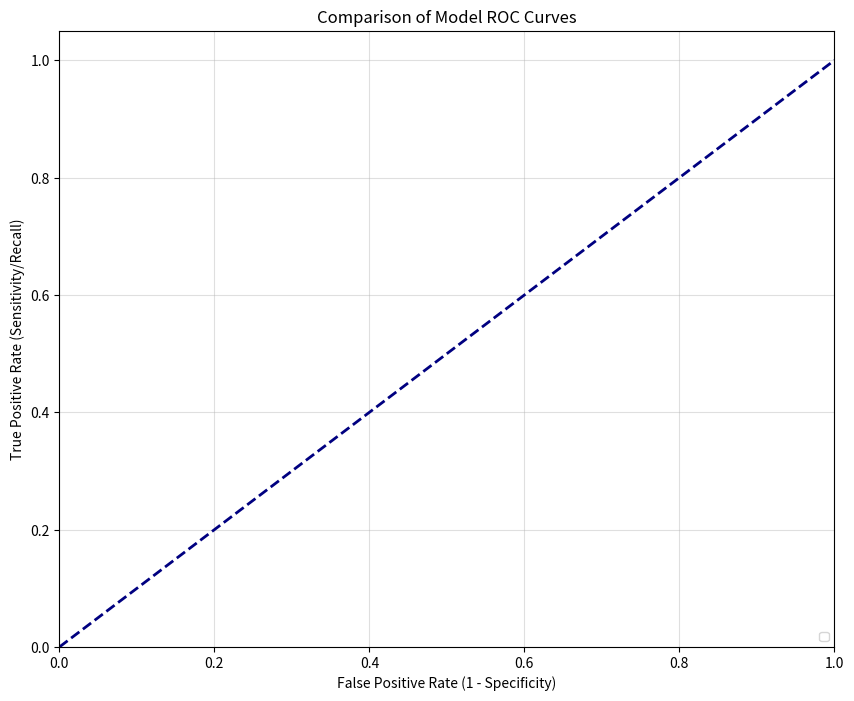

The script that saved this image:
import json
import matplotlib.pyplot as plt
import numpy as np
from pathlib import Path # For easier path manipulation, especially for dummy file cleanup


# --- 1. 定义您的JSON文件路径 ---
# !!! 重要: 请将这里的示例路径替换为您真实的JSON文件路径 !!!
json_file_paths = [
    "/Users/lightman/Code/Github/Code/MachineLearning/New_Epoch/ml_visualizations/TOM_Rate/roc.json",
    "/Users/lightman/Code/Github/Code/MachineLearning/New_Epoch/ml_visualizations/TOM_Minus/roc.json",
    "/Users/lightman/Code/Github/Code/MachineLearning/New_Epoch/ml_visualizations/Rest_Relative/roc.json",
        "/Users/lightman/Code/Github/Code/MachineLearning/New_Epoch/ml_visualizations/Rest_Absolute/roc.json"
    # 例如: "output/run1/best_model_roc_params.json",
    #       "output/run2/best_model_roc_params.json",
    #       ...
]

# --- 2. 设置Matplotlib图表 ---
plt.figure(figsize=(10, 8)) # 可以根据需要调整图像大小
colors = ['darkorange', 'green', 'blue','red'] # 为不同曲线定义颜色
line_styles = ['-', '--', '-.', ':'] # 为不同曲线定义线型

# --- 3. 循环读取JSON文件并绘图 ---
print("--- 开始绘制组合ROC曲线 ---")
for i, file_path_str in enumerate(json_file_paths):
    file_path = Path(file_path_str)
    try:
        with open(file_path, 'r') as f:
            roc_data = json.load(f)

        # 从JSON数据中提取所需参数
        model_name = roc_data.get('model_name', f'Model {i+1}') # 如果没有model_name则使用默认名
        auc_score = roc_data.get('auc')
        fpr = roc_data.get('fpr')
        tpr = roc_data.get('tpr')
        
        # 获取CI值 (可能是数字, None, 或 float('nan'))
        auc_ci_lower = roc_data.get('auc_ci_lower')
        auc_ci_upper = roc_data.get('auc_ci_upper')

        if fpr is None or tpr is None or auc_score is None:
            print(f"  警告: 文件 '{file_path}' 缺少 fpr, tpr, 或 auc 数据。跳过此文件。")
            continue

        # 构建图例标签
        label = f'{model_name} (AUC = {auc_score:.2f}'
        # 检查CI值是否有效 (非None且非NaN)
        ci_lower_valid = auc_ci_lower is not None and not (isinstance(auc_ci_lower, float) and np.isnan(auc_ci_lower))
        ci_upper_valid = auc_ci_upper is not None and not (isinstance(auc_ci_upper, float) and np.isnan(auc_ci_upper))

        if ci_lower_valid and ci_upper_valid:
            label += f', 95% CI: [{auc_ci_lower:.2f}-{auc_ci_upper:.2f}]'
        label += ')'
        
        # 绘制ROC曲线
        plt.plot(fpr, tpr, color=colors[i % len(colors)], 
                 linestyle=line_styles[i % len(line_styles)], 
                 lw=2, label=label)
        print(f"  已添加来自 '{file_path}' 的曲线: {model_name}")
        
    except FileNotFoundError:
        print(f"  错误: 文件 '{file_path}' 未找到。请检查路径。")
    except json.JSONDecodeError:
        print(f"  错误: 无法解析文件 '{file_path}' 中的JSON数据。文件可能已损坏或格式不正确。")
    except Exception as e:
        print(f"  处理文件 '{file_path}' 时发生未知错误: {e}")

# --- 4. 添加图表元素 ---
plt.plot([0, 1], [0, 1], color='navy', lw=2, linestyle='--') # 对角参考线
plt.xlim([0.0, 1.0])
plt.ylim([0.0, 1.05]) # y轴略微延伸，确保曲线顶部可见
plt.xlabel('False Positive Rate (1 - Specificity)')
plt.ylabel('True Positive Rate (Sensitivity/Recall)')
plt.title('Comparison of Model ROC Curves')
plt.legend(loc="lower right", fontsize='small') # 图例放在右下角
plt.grid(alpha=0.4) # 添加浅色网格，可选

# --- 5. 显示或保存图表 ---
output_plot_path = "combined_roc_curves.png"
try:
    plt.savefig(output_plot_path, dpi=300)
    print(f"\n--- 组合ROC曲线图已保存至: {output_plot_path} ---")
except Exception as e:
    print(f"\n--- 保存组合ROC曲线图失败: {e} ---")

# plt.show() # 如果您的环境支持GUI，取消注释此行以显示图像
